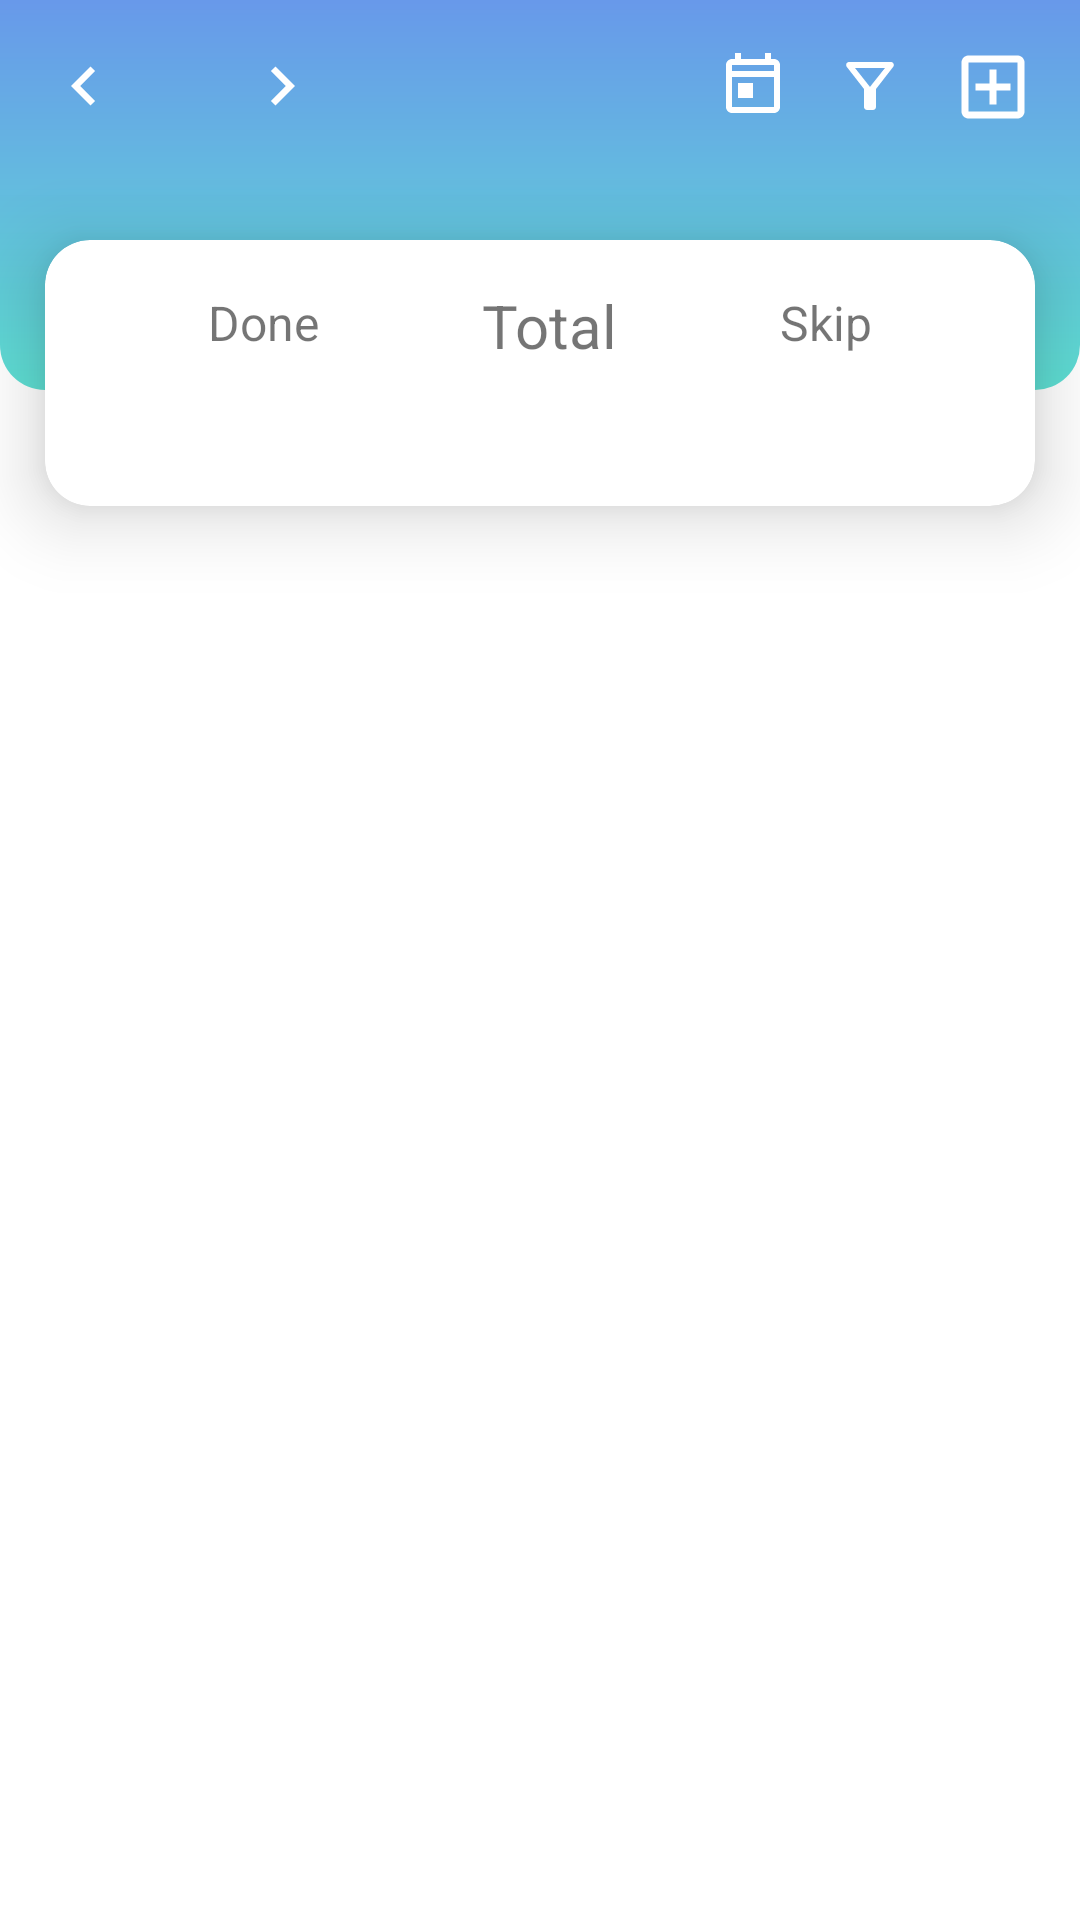

Reconstruct the res/layout file that produces this screen, plus the resources it refers to.
<!-- AndroidManifest.xml: application theme Theme.NoteAndSchedule -->
<!-- res/layout/fragment_schedule.xml -->
<?xml version="1.0" encoding="utf-8"?>
<androidx.constraintlayout.widget.ConstraintLayout xmlns:android="http://schemas.android.com/apk/res/android"
    xmlns:tools="http://schemas.android.com/tools"
    android:layout_width="match_parent"
    android:layout_height="match_parent"
    xmlns:app="http://schemas.android.com/apk/res-auto"
    tools:context=".ui.schedule.ScheduleFragment">

    <androidx.constraintlayout.widget.ConstraintLayout
        android:id="@+id/header_layout"
        android:layout_width="match_parent"
        android:layout_height="@dimen/schedule_header_height"
        app:layout_constraintTop_toTopOf="parent"
        app:layout_constraintStart_toStartOf="parent"
        app:layout_constraintEnd_toEndOf="parent"
        android:padding="@dimen/app_margin"
        android:background="@drawable/schedule_header_bg">

        <ImageButton
            android:id="@+id/button_previous"
            android:layout_width="wrap_content"
            android:layout_height="wrap_content"
            app:layout_constraintTop_toTopOf="@id/text_month"
            app:layout_constraintBottom_toBottomOf="@id/text_month"
            app:layout_constraintStart_toStartOf="parent"
            android:background="@null"
            android:src="@drawable/icon_navigate_previous"
            tools:ignore="ContentDescription" />

        <TextView
            android:id="@+id/text_month"
            android:layout_width="wrap_content"
            android:layout_height="wrap_content"
            app:layout_constraintTop_toTopOf="parent"
            app:layout_constraintStart_toEndOf="@id/button_previous"
            android:layout_marginStart="@dimen/component_margin_vertical"
            android:textSize="@dimen/dialog_title_size"
            android:textColor="@android:color/white"
            tools:text="@string/today" />

        <ImageButton
            android:id="@+id/button_next"
            android:layout_width="wrap_content"
            android:layout_height="wrap_content"
            app:layout_constraintTop_toTopOf="@id/text_month"
            app:layout_constraintBottom_toBottomOf="@id/text_month"
            app:layout_constraintStart_toEndOf="@id/text_month"
            android:layout_marginStart="@dimen/component_margin_vertical"
            android:background="@null"
            android:src="@drawable/icon_navigate_next"
            tools:ignore="ContentDescription" />

        <ImageButton
            android:id="@+id/button_add_task"
            android:layout_width="wrap_content"
            android:layout_height="wrap_content"
            app:layout_constraintTop_toTopOf="@id/text_month"
            app:layout_constraintBottom_toBottomOf="@id/text_month"
            app:layout_constraintEnd_toEndOf="parent"
            android:background="@null"
            android:src="@drawable/icon_add_box"
            tools:ignore="ContentDescription" />

        <ImageButton
            android:id="@+id/button_filter"
            android:layout_width="wrap_content"
            android:layout_height="wrap_content"
            app:layout_constraintTop_toTopOf="@id/text_month"
            app:layout_constraintBottom_toBottomOf="@id/text_month"
            app:layout_constraintEnd_toStartOf="@id/button_add_task"
            android:layout_marginEnd="@dimen/app_margin"
            android:background="@null"
            android:src="@drawable/icon_filter_task"
            tools:ignore="ContentDescription" />

        <ImageButton
            android:id="@+id/button_today"
            android:layout_width="wrap_content"
            android:layout_height="wrap_content"
            app:layout_constraintTop_toTopOf="@id/text_month"
            app:layout_constraintBottom_toBottomOf="@id/text_month"
            app:layout_constraintEnd_toStartOf="@id/button_filter"
            android:layout_marginEnd="@dimen/app_margin"
            android:background="@null"
            android:src="@drawable/icon_calendar_today"
            tools:ignore="ContentDescription" />

    </androidx.constraintlayout.widget.ConstraintLayout>

    <com.google.android.material.card.MaterialCardView
        android:id="@+id/card_progress"
        android:layout_width="0dp"
        android:layout_height="wrap_content"
        app:layout_constraintTop_toTopOf="parent"
        app:layout_constraintStart_toStartOf="parent"
        app:layout_constraintEnd_toEndOf="parent"
        android:layout_marginTop="@dimen/card_height"
        android:layout_marginHorizontal="@dimen/app_margin"
        app:cardElevation="@dimen/app_margin"
        app:cardCornerRadius="@dimen/app_margin">

        <androidx.constraintlayout.widget.ConstraintLayout
            android:id="@+id/layout_progress"
            android:layout_width="match_parent"
            android:layout_height="wrap_content"
            android:paddingVertical="@dimen/app_margin">

            
            <TextView
                android:id="@+id/done"
                android:layout_width="wrap_content"
                android:layout_height="wrap_content"
                app:layout_constraintTop_toTopOf="parent"
                app:layout_constraintBottom_toTopOf="@id/text_done_task"
                app:layout_constraintStart_toStartOf="parent"
                app:layout_constraintEnd_toStartOf="@id/all"
                android:text="@string/done"
                android:textSize="@dimen/text_size_normal" />

            <TextView
                android:id="@+id/text_done_task"
                android:layout_width="wrap_content"
                android:layout_height="wrap_content"
                app:layout_constraintTop_toBottomOf="@id/done"
                app:layout_constraintBottom_toBottomOf="parent"
                app:layout_constraintStart_toStartOf="@id/done"
                app:layout_constraintEnd_toEndOf="@id/done"
                android:layout_marginTop="@dimen/min_app_margin"
                tools:text="5"
                android:textSize="@dimen/text_size_normal"
                android:textStyle="bold"/>

            
            <TextView
                android:id="@+id/all"
                android:layout_width="wrap_content"
                android:layout_height="wrap_content"
                app:layout_constraintTop_toTopOf="parent"
                app:layout_constraintBottom_toTopOf="@id/text_all_task"
                app:layout_constraintStart_toEndOf="@id/done"
                app:layout_constraintEnd_toStartOf="@id/skip"
                android:text="@string/total"
                android:textSize="@dimen/dialog_title_size" />

            <TextView
                android:id="@+id/text_all_task"
                android:layout_width="wrap_content"
                android:layout_height="wrap_content"
                app:layout_constraintTop_toBottomOf="@id/all"
                app:layout_constraintBottom_toBottomOf="parent"
                app:layout_constraintStart_toStartOf="@id/all"
                app:layout_constraintEnd_toEndOf="@id/all"
                android:layout_marginTop="@dimen/min_app_margin"
                tools:text="10"
                android:textSize="@dimen/text_size_normal"
                android:textStyle="bold"/>

            
            <TextView
                android:id="@+id/skip"
                android:layout_width="wrap_content"
                android:layout_height="wrap_content"
                app:layout_constraintTop_toTopOf="parent"
                app:layout_constraintBottom_toTopOf="@id/text_skip_task"
                app:layout_constraintStart_toEndOf="@id/all"
                app:layout_constraintEnd_toEndOf="parent"
                android:text="@string/skip"
                android:textSize="@dimen/text_size_normal" />

            <TextView
                android:id="@+id/text_skip_task"
                android:layout_width="wrap_content"
                android:layout_height="wrap_content"
                app:layout_constraintTop_toBottomOf="@id/skip"
                app:layout_constraintBottom_toBottomOf="parent"
                app:layout_constraintStart_toStartOf="@id/skip"
                app:layout_constraintEnd_toEndOf="@id/skip"
                android:layout_marginTop="@dimen/min_app_margin"
                tools:text="5"
                android:textSize="@dimen/text_size_normal"
                android:textStyle="bold"/>

        </androidx.constraintlayout.widget.ConstraintLayout>

    </com.google.android.material.card.MaterialCardView>

    <androidx.recyclerview.widget.RecyclerView
        android:id="@+id/recycler_task_list"
        android:layout_width="match_parent"
        android:layout_height="0dp"
        app:layout_constraintTop_toBottomOf="@id/card_progress"
        app:layout_constraintBottom_toBottomOf="parent"
        app:layout_constraintStart_toStartOf="parent"
        app:layout_constraintEnd_toEndOf="parent"
        android:paddingVertical="@dimen/margin_add_item"
        android:clipToPadding="false"/>

</androidx.constraintlayout.widget.ConstraintLayout>
<!-- resources referenced by this layout -->
<resources>
  <dimen name="app_margin">15dp</dimen>
  <dimen name="card_height">80dp</dimen>
  <dimen name="component_margin_vertical">20dp</dimen>
  <dimen name="dialog_title_size">20sp</dimen>
  <dimen name="margin_add_item">30dp</dimen>
  <dimen name="min_app_margin">10dp</dimen>
  <dimen name="schedule_header_height">130dp</dimen>
  <dimen name="text_size_normal">16sp</dimen>
  <!-- drawable icon_add_box (drawable) -->
  <vector xmlns:android="http://schemas.android.com/apk/res/android"
      android:width="28dp"
      android:height="28dp"
      android:viewportWidth="24"
      android:viewportHeight="24"
      android:tint="@android:color/white">
    <path
        android:fillColor="@android:color/white"
        android:pathData="M19,3L5,3c-1.11,0 -2,0.9 -2,2v14c0,1.1 0.89,2 2,2h14c1.1,0 2,-0.9 2,-2L21,5c0,-1.1 -0.9,-2 -2,-2zM19,19L5,19L5,5h14v14zM11,17h2v-4h4v-2h-4L13,7h-2v4L7,11v2h4z"/>
  </vector>
  <!-- drawable icon_calendar_today (drawable) -->
  <vector xmlns:android="http://schemas.android.com/apk/res/android"
      android:width="24dp"
      android:height="24dp"
      android:viewportWidth="24"
      android:viewportHeight="24"
      android:tint="@android:color/white">
    <path
        android:fillColor="@android:color/white"
        android:pathData="M19,3h-1L18,1h-2v2L8,3L8,1L6,1v2L5,3c-1.11,0 -2,0.9 -2,2v14c0,1.1 0.89,2 2,2h14c1.1,0 2,-0.9 2,-2L21,5c0,-1.1 -0.9,-2 -2,-2zM19,19L5,19L5,9h14v10zM19,7L5,7L5,5h14v2zM7,11h5v5L7,16z"/>
  </vector>
  <!-- drawable icon_filter_task (drawable) -->
  <vector xmlns:android="http://schemas.android.com/apk/res/android"
      android:width="24dp"
      android:height="24dp"
      android:viewportWidth="24"
      android:viewportHeight="24"
      android:tint="@android:color/white">
    <path
        android:fillColor="@android:color/white"
        android:pathData="M7,6h10l-5.01,6.3L7,6zM4.25,5.61C6.27,8.2 10,13 10,13v6c0,0.55 0.45,1 1,1h2c0.55,0 1,-0.45 1,-1v-6c0,0 3.72,-4.8 5.74,-7.39C20.25,4.95 19.78,4 18.95,4H5.04C4.21,4 3.74,4.95 4.25,5.61z"/>
  </vector>
  <!-- drawable icon_navigate_next (drawable) -->
  <vector xmlns:android="http://schemas.android.com/apk/res/android"
      android:width="26dp"
      android:height="26dp"
      android:viewportWidth="24"
      android:viewportHeight="24"
      android:tint="@android:color/white"
      android:autoMirrored="true">
    <path
        android:fillColor="@android:color/white"
        android:pathData="M10,6L8.59,7.41 13.17,12l-4.58,4.59L10,18l6,-6z"/>
  </vector>
  <!-- drawable icon_navigate_previous (drawable) -->
  <vector xmlns:android="http://schemas.android.com/apk/res/android"
      android:width="26dp"
      android:height="26dp"
      android:viewportWidth="24"
      android:viewportHeight="24"
      android:tint="@android:color/white"
      android:autoMirrored="true">
    <path
        android:fillColor="@android:color/white"
        android:pathData="M15.41,7.41L14,6l-6,6 6,6 1.41,-1.41L10.83,12z"/>
  </vector>
  <!-- drawable schedule_header_bg (drawable) -->
  <?xml version="1.0" encoding="utf-8"?>
  <shape xmlns:android="http://schemas.android.com/apk/res/android">
  
      <gradient
          android:type="linear"
          android:angle="90"
          android:startColor="@color/teal_200"
          android:endColor="@color/variant_color" />
  
      <corners android:bottomRightRadius="@dimen/app_margin"
          android:bottomLeftRadius="@dimen/app_margin"/>
  
  </shape>
  <string name="done">Done</string>
  <string name="skip">Skip</string>
  <string name="today">Today</string>
  <string name="total">Total</string>
  <color name="teal_200">#A303CDB9</color>
  <color name="variant_color">#A2115EDE</color>
  <color name="primary_color">#589CFB</color>
  <color name="white">#F4FFFFFF</color>
  <color name="teal_700">#FF018786</color>
  <color name="black">#424242</color>
</resources>
